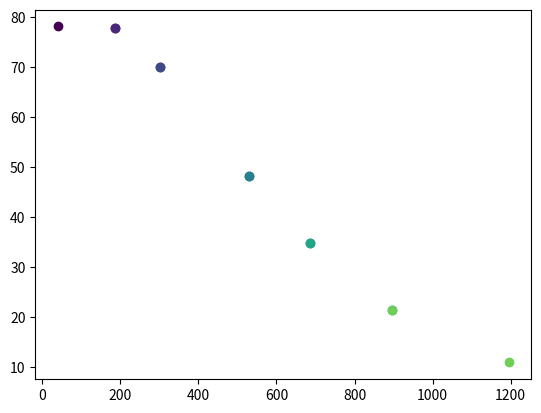

Source code (Python): (Note: this script raises an exception after producing the figure.)
#!/usr/bin/env python3

import numpy as np
import matplotlib.pyplot as plt



mu =np.array([39.5,
	185,
	302,
	530,
	685,
	895,
	1195])


T = np.array([78.106,
	77.842,
	70.07065,
	48.21825,
	34.67079592,
	21.3455,
	10.85])

mq=np.array([3,6,9,15,19,24,30])

# normalize y values between 0 and 1
mq_normalized = (mq - np.min(mq)) / (np.max(mq) - np.min(mq))

# define colormap
viridis = plt.cm.get_cmap('viridis')

# Create the figure and axis objects
fig, ax = plt.subplots()

# plot the line
for i in range(len(mu)-1):
    ax.scatter(mu[i:i+2], T[i:i+2],color=viridis(mq_normalized[i]))

# Add the legend
sm = plt.cm.ScalarMappable(cmap=viridis, norm=plt.Normalize(vmin=np.min(mq), vmax=np.max(mq)))
sm._A = []  # Set the dummy variable
cbar = plt.colorbar(sm)
cbar.ax.set_title('Quark Mass')

plt.ylabel('T (MeV)')
plt.xlabel('$\mu$ (MeV)')
plt.title('Critical points for $\lambda_1 = 5$')
plt.tight_layout()

plt.savefig('criticalPoints_lambda5.png',dpi=500)

# Show the plot
plt.show()


